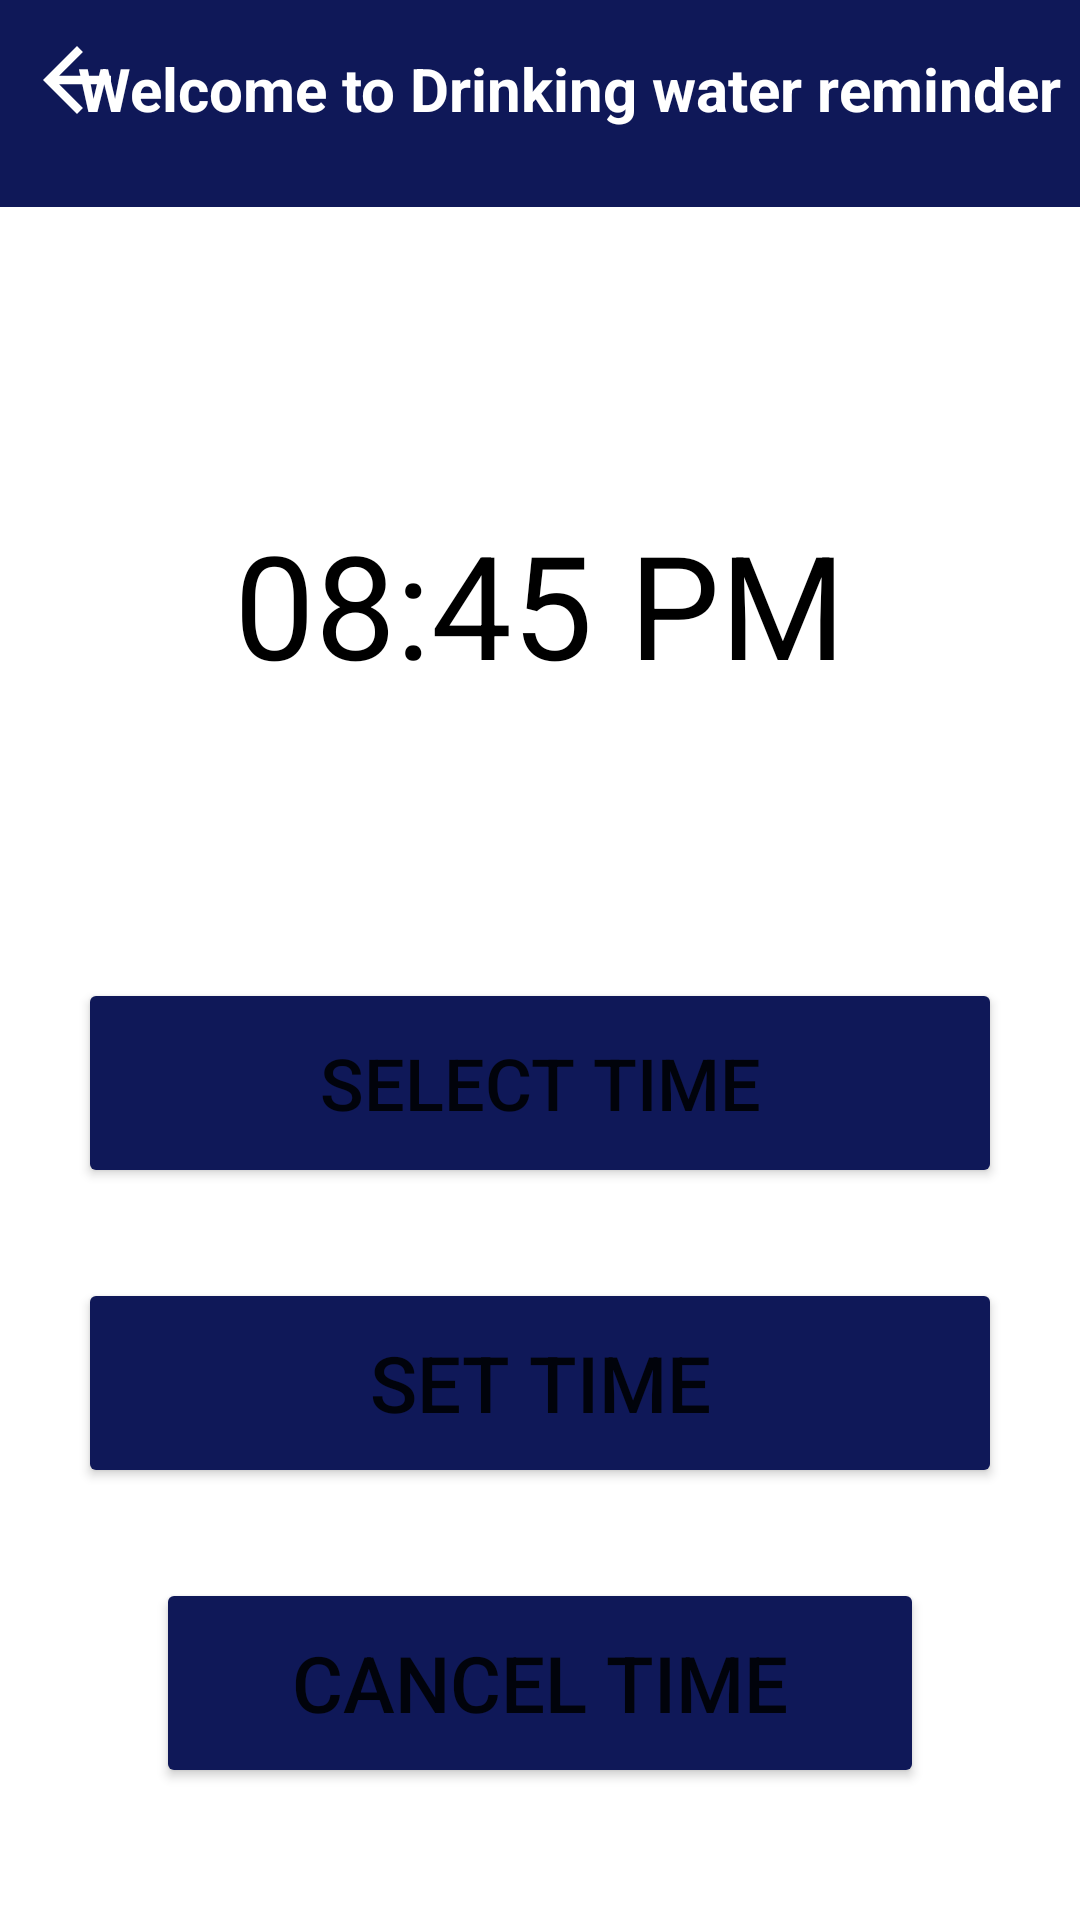

Android layout source for this screen:
<!-- AndroidManifest.xml: application theme Theme.FitnessWorld -->
<!-- res/layout/activity_set_reminder.xml -->
<?xml version="1.0" encoding="utf-8"?>
<androidx.constraintlayout.widget.ConstraintLayout xmlns:android="http://schemas.android.com/apk/res/android"
    xmlns:app="http://schemas.android.com/apk/res-auto"
    xmlns:tools="http://schemas.android.com/tools"
    android:layout_width="match_parent"
    android:layout_height="match_parent"
    android:orientation="vertical"
    tools:context=".setReminder">


    <androidx.appcompat.widget.Toolbar
        android:id="@+id/toolbar2"
        android:layout_width="match_parent"
        android:layout_height="69dp"
        android:background="@color/blue"
        android:minHeight="?attr/actionBarSize"
        android:padding="45dp"
        android:theme="?attr/actionBarTheme"
        app:layout_constraintBottom_toBottomOf="parent"
        app:layout_constraintEnd_toEndOf="parent"
        app:layout_constraintHorizontal_bias="1.0"
        app:layout_constraintStart_toStartOf="parent"
        app:layout_constraintTop_toTopOf="parent"
        app:layout_constraintVertical_bias="0.0" />


    <TextView
        android:id="@+id/selectedTime"
        android:layout_width="match_parent"
        android:layout_height="107dp"
        android:layout_marginTop="100dp"
        android:gravity="center_horizontal"
        android:text="08:45 PM"
        android:textAlignment="center"
        android:textColor="@color/black"
        android:textSize="48dp"
        app:layout_constraintEnd_toEndOf="parent"
        app:layout_constraintHorizontal_bias="0.0"
        app:layout_constraintStart_toStartOf="parent"
        app:layout_constraintTop_toBottomOf="@+id/toolbar2" />

    <Button
        android:id="@+id/setAlarm"
        android:layout_width="0dp"
        android:layout_height="70dp"
        android:layout_marginHorizontal="26dp"
        android:layout_marginTop="50dp"
        android:text="Select Time"
        android:textSize="24sp"
        app:backgroundTint="@color/blue"
        app:layout_constraintEnd_toEndOf="parent"
        app:layout_constraintHorizontal_bias="0.0"
        app:layout_constraintStart_toStartOf="parent"
        app:layout_constraintTop_toBottomOf="@+id/selectedTime" />

    <Button
        android:id="@+id/setTimeBtnTimeBtn"
        android:layout_width="0dp"
        android:layout_height="70dp"
        android:layout_marginHorizontal="26dp"
        android:layout_marginTop="30dp"
        android:text="Set Time"
        android:textSize="26dp"
        app:backgroundTint="@color/blue"
        app:layout_constraintEnd_toEndOf="parent"
        app:layout_constraintHorizontal_bias="1.0"
        app:layout_constraintStart_toStartOf="parent"
        app:layout_constraintTop_toBottomOf="@+id/setAlarm" />

    <Button
        android:id="@+id/cancelTimeBtn"
        android:layout_width="0dp"
        android:layout_height="70dp"
        android:layout_marginHorizontal="26dp"
        android:layout_marginTop="30dp"
        android:text="Cancel Time"
        android:textSize="26dp"
        app:backgroundTint="@color/blue"
        app:layout_constraintEnd_toEndOf="@+id/setAlarm"
        app:layout_constraintHorizontal_bias="1.0"
        app:layout_constraintStart_toStartOf="@+id/setAlarm"
        app:layout_constraintTop_toBottomOf="@+id/setTimeBtnTimeBtn" />

    <TextView
        android:id="@+id/toolbarText"
        android:layout_width="wrap_content"
        android:layout_height="wrap_content"
        android:text="Welcome to Drinking water reminder"
        android:textColor="@color/white"
        android:textSize="20sp"
        android:textStyle="bold"
        app:layout_constraintBottom_toBottomOf="@+id/toolbar2"
        app:layout_constraintEnd_toEndOf="parent"
        app:layout_constraintHorizontal_bias="0.8"
        app:layout_constraintStart_toStartOf="parent"
        app:layout_constraintTop_toTopOf="@+id/toolbar2"
        app:layout_constraintVertical_bias="0.38" />

    <ImageView
        android:id="@+id/arrow5"
        android:layout_width="51dp"
        android:layout_height="34dp"
        app:layout_constraintBottom_toBottomOf="parent"
        app:layout_constraintHorizontal_bias="0.0"
        app:layout_constraintStart_toStartOf="@+id/toolbar2"
        app:layout_constraintTop_toTopOf="parent"
        app:layout_constraintVertical_bias="0.016"
        app:srcCompat="?attr/actionModeCloseDrawable"
        app:tint="@color/white" />


</androidx.constraintlayout.widget.ConstraintLayout>
<!-- resources referenced by this layout -->
<resources>
  <color name="black">#FF000000</color>
  <color name="blue">#0F1858</color>
  <color name="white">#FFFFFFFF</color>
  <style name="Theme.FitnessWorld" parent="Theme.MaterialComponents.DayNight.DarkActionBar">
          
          <item name="colorPrimary">@color/purple_500</item>
          <item name="colorPrimaryVariant">@color/purple_700</item>
          <item name="colorOnPrimary">@color/white</item>
          
          <item name="colorSecondary">@color/teal_200</item>
          <item name="colorSecondaryVariant">@color/teal_700</item>
          <item name="colorOnSecondary">@color/black</item>
          
          <item name="android:statusBarColor" tools:targetApi="l">?attr/colorPrimaryVariant</item>
          
      </style>
  <color name="purple_500">#2b95a8</color>
  <color name="purple_700">#2b95a8</color>
  <color name="teal_200">#FF03DAC5</color>
  <color name="teal_700">#FF018786</color>
</resources>
